Dataset: Split_data (GitHub, Lagoon6/Chrome_Data_Dashboard_pj). Classes: dent augmentation, dent side augmentation, OK data, side augmentation.

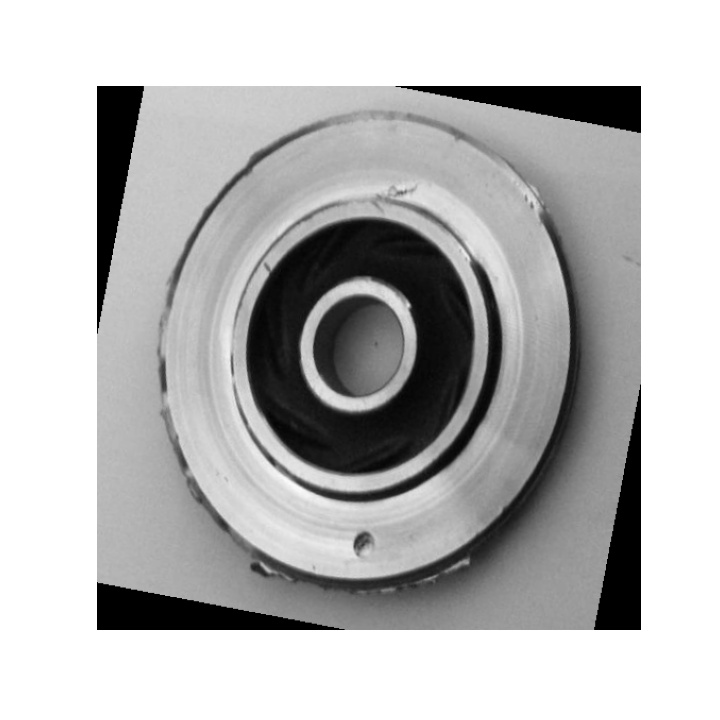
Label: dent side augmentation

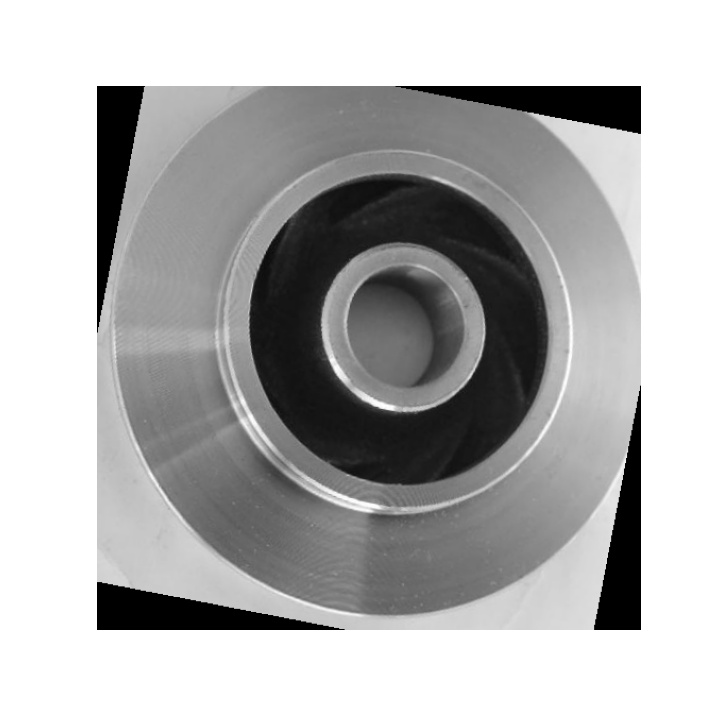
Label: OK data

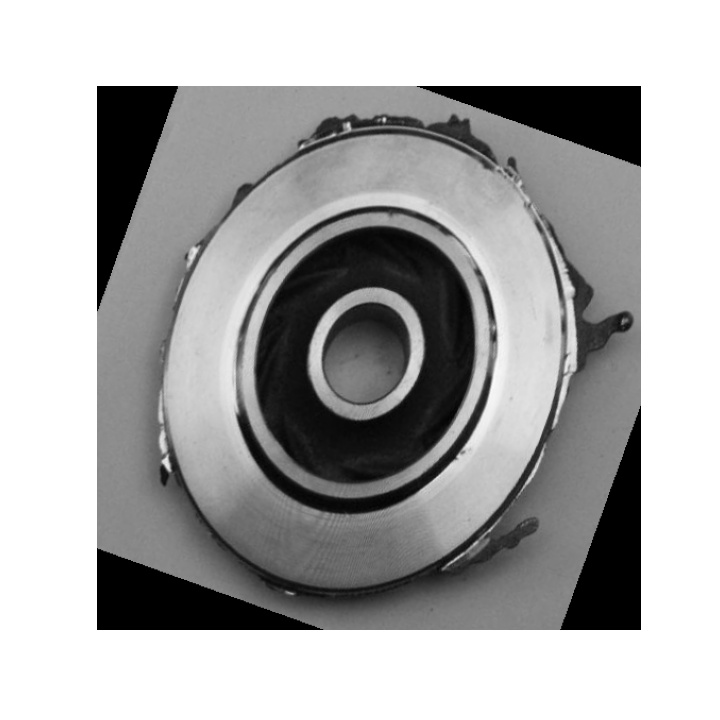
Label: side augmentation

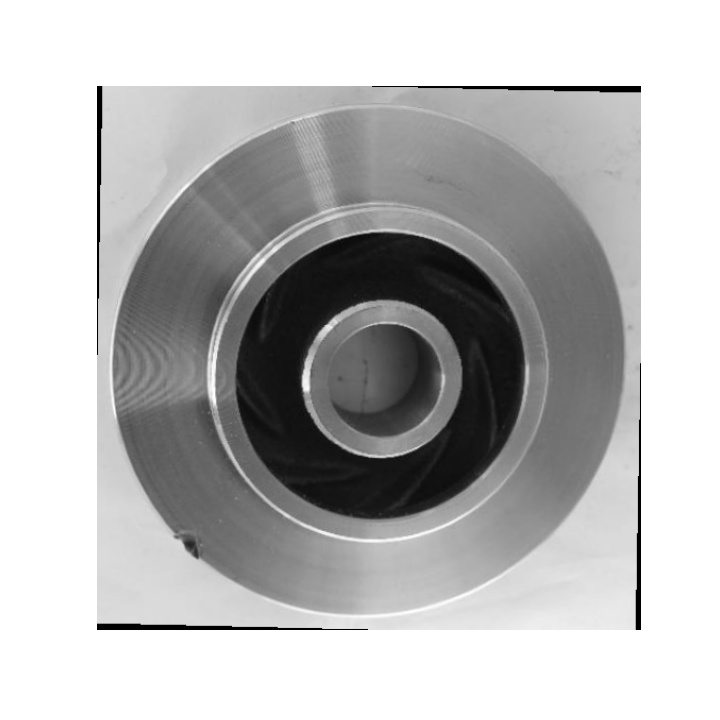
Label: dent augmentation

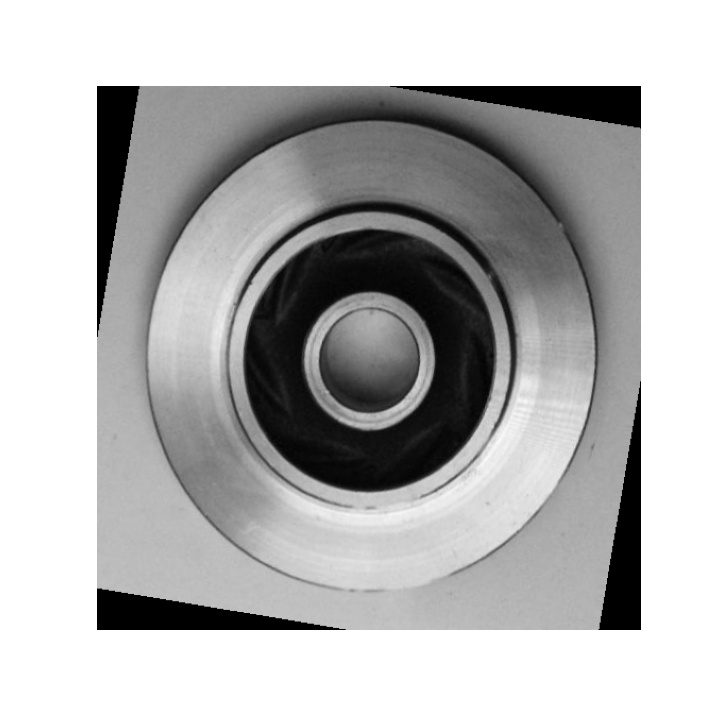
Label: OK data

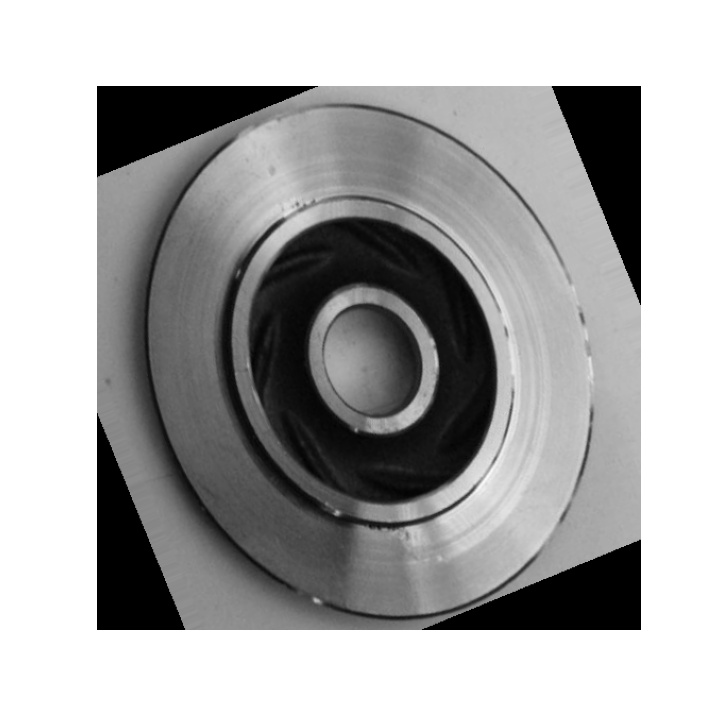
Label: dent augmentation
